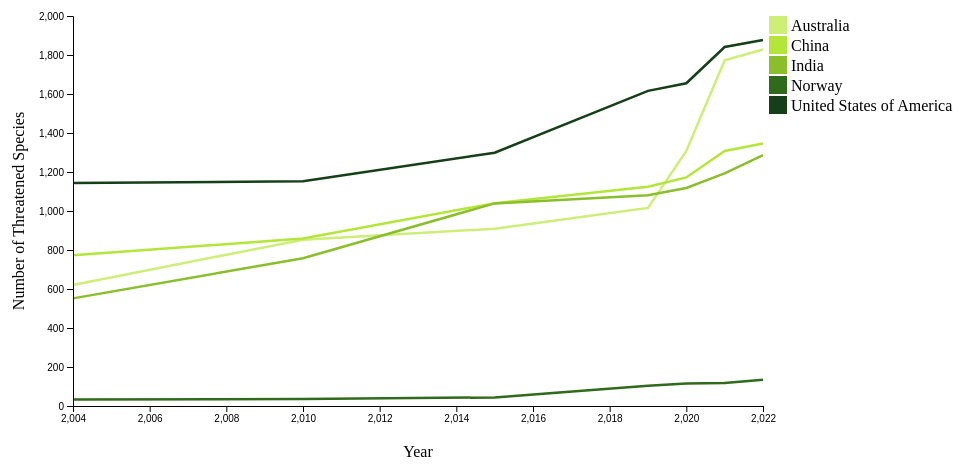
D3 v4 page, settled after 480 driven frames (8 s of simulated time); the page loaded 1 data file(s).


// ── threat_line.js
// Load data from the CSV file
d3.csv("Data/threat.csv", function(data) {
    // Define the dimensions of the chart
    var margin = { top: 50, right: 210, bottom: 60, left: 100 }; // Adjusted margins for titles
    var width = 1000 - margin.left - margin.right;
    var height = 500 - margin.top - margin.bottom;

    // Create an SVG element
    var svg = d3.select("#line-chart")
        .attr("width", width + margin.left + margin.right)
        .attr("height", height + margin.top + margin.bottom)
        .append("g")
        .attr("transform", "translate(" + margin.left + "," + margin.top + ")");

    // Convert string values to numbers
    data.forEach(function(d) {
        d.Year = +d.Year;
        d["Threatened Species: Total (number)"] = +d["Threatened Species: Total (number)"].replace(/,/g, '');
    });

    // Create scales for x and y axes
    var xScale = d3.scaleLinear()
        .domain([d3.min(data, d => d.Year), d3.max(data, d => d.Year)])
        .range([0, width]);

    var yScale = d3.scaleLinear()
        .domain([0, d3.max(data, d => d["Threatened Species: Total (number)"])])
        .nice()
        .range([height, 0]);

    // Create a line generator
    var lineGenerator = d3.line()
        .x(d => xScale(d.Year))
        .y(d => yScale(d["Threatened Species: Total (number)"]));

    // Define a D3 color scale
    var colorScale = d3.scaleOrdinal()
        .domain([...new Set(data.map(d => d.Countries_Region))].slice(0, 5)) // Select the first five countries
        .range(["#CDEE77", "#B4E639", "#8ABF2C", "#2F6B1A", "#143f17"]);

        var tooltip = d3.select("body").append("div")
        .attr("class", "tooltip")
        .style("opacity", 0);

    // Draw lines for each country and specify custom line colors using the color scale
    [...new Set(data.map(d => d.Countries_Region))].slice(0, 5).forEach((country, index) => {
        svg.append("path")
            .datum(data.filter(d => d.Countries_Region === country))
            .attr("class", "line")
            .attr("d", lineGenerator)
            .style("fill", "none")
            .style("stroke", colorScale(country)) // Use the color scale
            .style("stroke-width", 2.5)
            .on("mouseover", function() {
                tooltip.transition()
                    .duration(200)
                    .style("opacity", 0.9);
                tooltip.html(country)
                    .style("left", (d3.event.pageX) + "px")
                    .style("top", (d3.event.pageY - 28) + "px");
            })
            .on("mouseout", function() {
                tooltip.transition()
                    .duration(500)
                    .style("opacity", 0);
            });
    });
    // Add x-axis with title
    svg.append("g")
        .attr("transform", "translate(0," + height + ")")
        .call(d3.axisBottom(xScale).ticks(7));

    // Add x-axis title
    svg.append("text")
        .attr("x", width / 2)
        .attr("y", height + margin.bottom - 20) // Adjusted placement
        .attr("dy", "0.71em")
        .attr("text-anchor", "middle")
        .text("Year");

    // Add y-axis with title
    svg.append("g")
        .call(d3.axisLeft(yScale));

    // Add y-axis title
    svg.append("text")
        .attr("transform", "rotate(-90)")
        .attr("x", -height / 2)
        .attr("y", -margin.left + 40) // Adjusted placement
        .attr("dy", "0.71em")
        .attr("text-anchor", "middle")
        .text("Number of Threatened Species");

    // Create a legend using the color scale
    var legend = svg.selectAll(".legend")
        .data([...new Set(data.map(d => d.Countries_Region))].slice(0, 5)) // Select the first five countries
        .enter().append("g")
        .attr("class", "legend")
        .attr("transform", function (d, i) { return "translate(0," + (i * 20) + ")"; });

    legend.append("rect")
        .attr("x", width + 6)
        .attr("width", 18)
        .attr("height", 18)
        .style("fill", (d) => colorScale(d)); // Use the color scale for the legend

    legend.append("text")
        .attr("x", width + 28)
        .attr("y", 9)
        .attr("dy", ".35em")
        .style("text-anchor", "start")
        .text(function (d) { return d; });
});


### data: Data/threat.csv
Countries_Region, Year, Threatened Species: Invertebrates (numbe…, Threatened Species: Plants (number), Threatened Species: Total (number), Threatened Species: Vertebrates (number)
Australia, 2004, 283, 56, 621, 282
Australia, 2010, 489, 67, 853, 297
Australia, 2015, 514, 91, 909, 304
Australia, 2019, 545, 108, 1,016, 363
Australia, 2020, 548, 327, 1,308, 433
Australia, 2021, 556, 760, 1,773, 457
Australia, 2022, 592, 779, 1,828, 457
China, 2004, 4, 443, 773, 326
China, 2010, 32, 453, 859, 374
China, 2015, 76, 544, 1,040, 420
China, 2019, 79, 604, 1,124, 441
China, 2020, 84, 637, 1,172, 451
China, 2021, 85, 679, 1,308, 544
China, 2022, 86, 686, 1,346, 574
India, 2004, 23, 246, 552, 283
India, 2010, 113, 255, 758, 390
India, 2015, 135, 384, 1,039, 520
India, 2019, 136, 399, 1,081, 546
India, 2020, 138, 430, 1,118, 550
India, 2021, 139, 460, 1,193, 594
India, 2022, 140, 485, 1,286, 661
Norway, 2004, 9, 2, 33, 22
Norway, 2010, 7, 2, 36, 27
Norway, 2015, 10, 4, 44, 30
Norway, 2019, 10, 51, 104, 43
Norway, 2020, 10, 61, 115, 44
Norway, 2021, 9, 62, 118, 47
Norway, 2022, 15, 68, 134, 51
United States of America, 2004, 561, 240, 1,143, 342
United States of America, 2010, 531, 245, 1,152, 376
United States of America, 2015, 575, 280, 1,299, 444
United States of America, 2019, 581, 556, 1,616, 479
United States of America, 2020, 586, 587, 1,655, 482
United States of America, 2021, 600, 735, 1,841, 506
United States of America, 2022, 624, 751, 1,877, 502